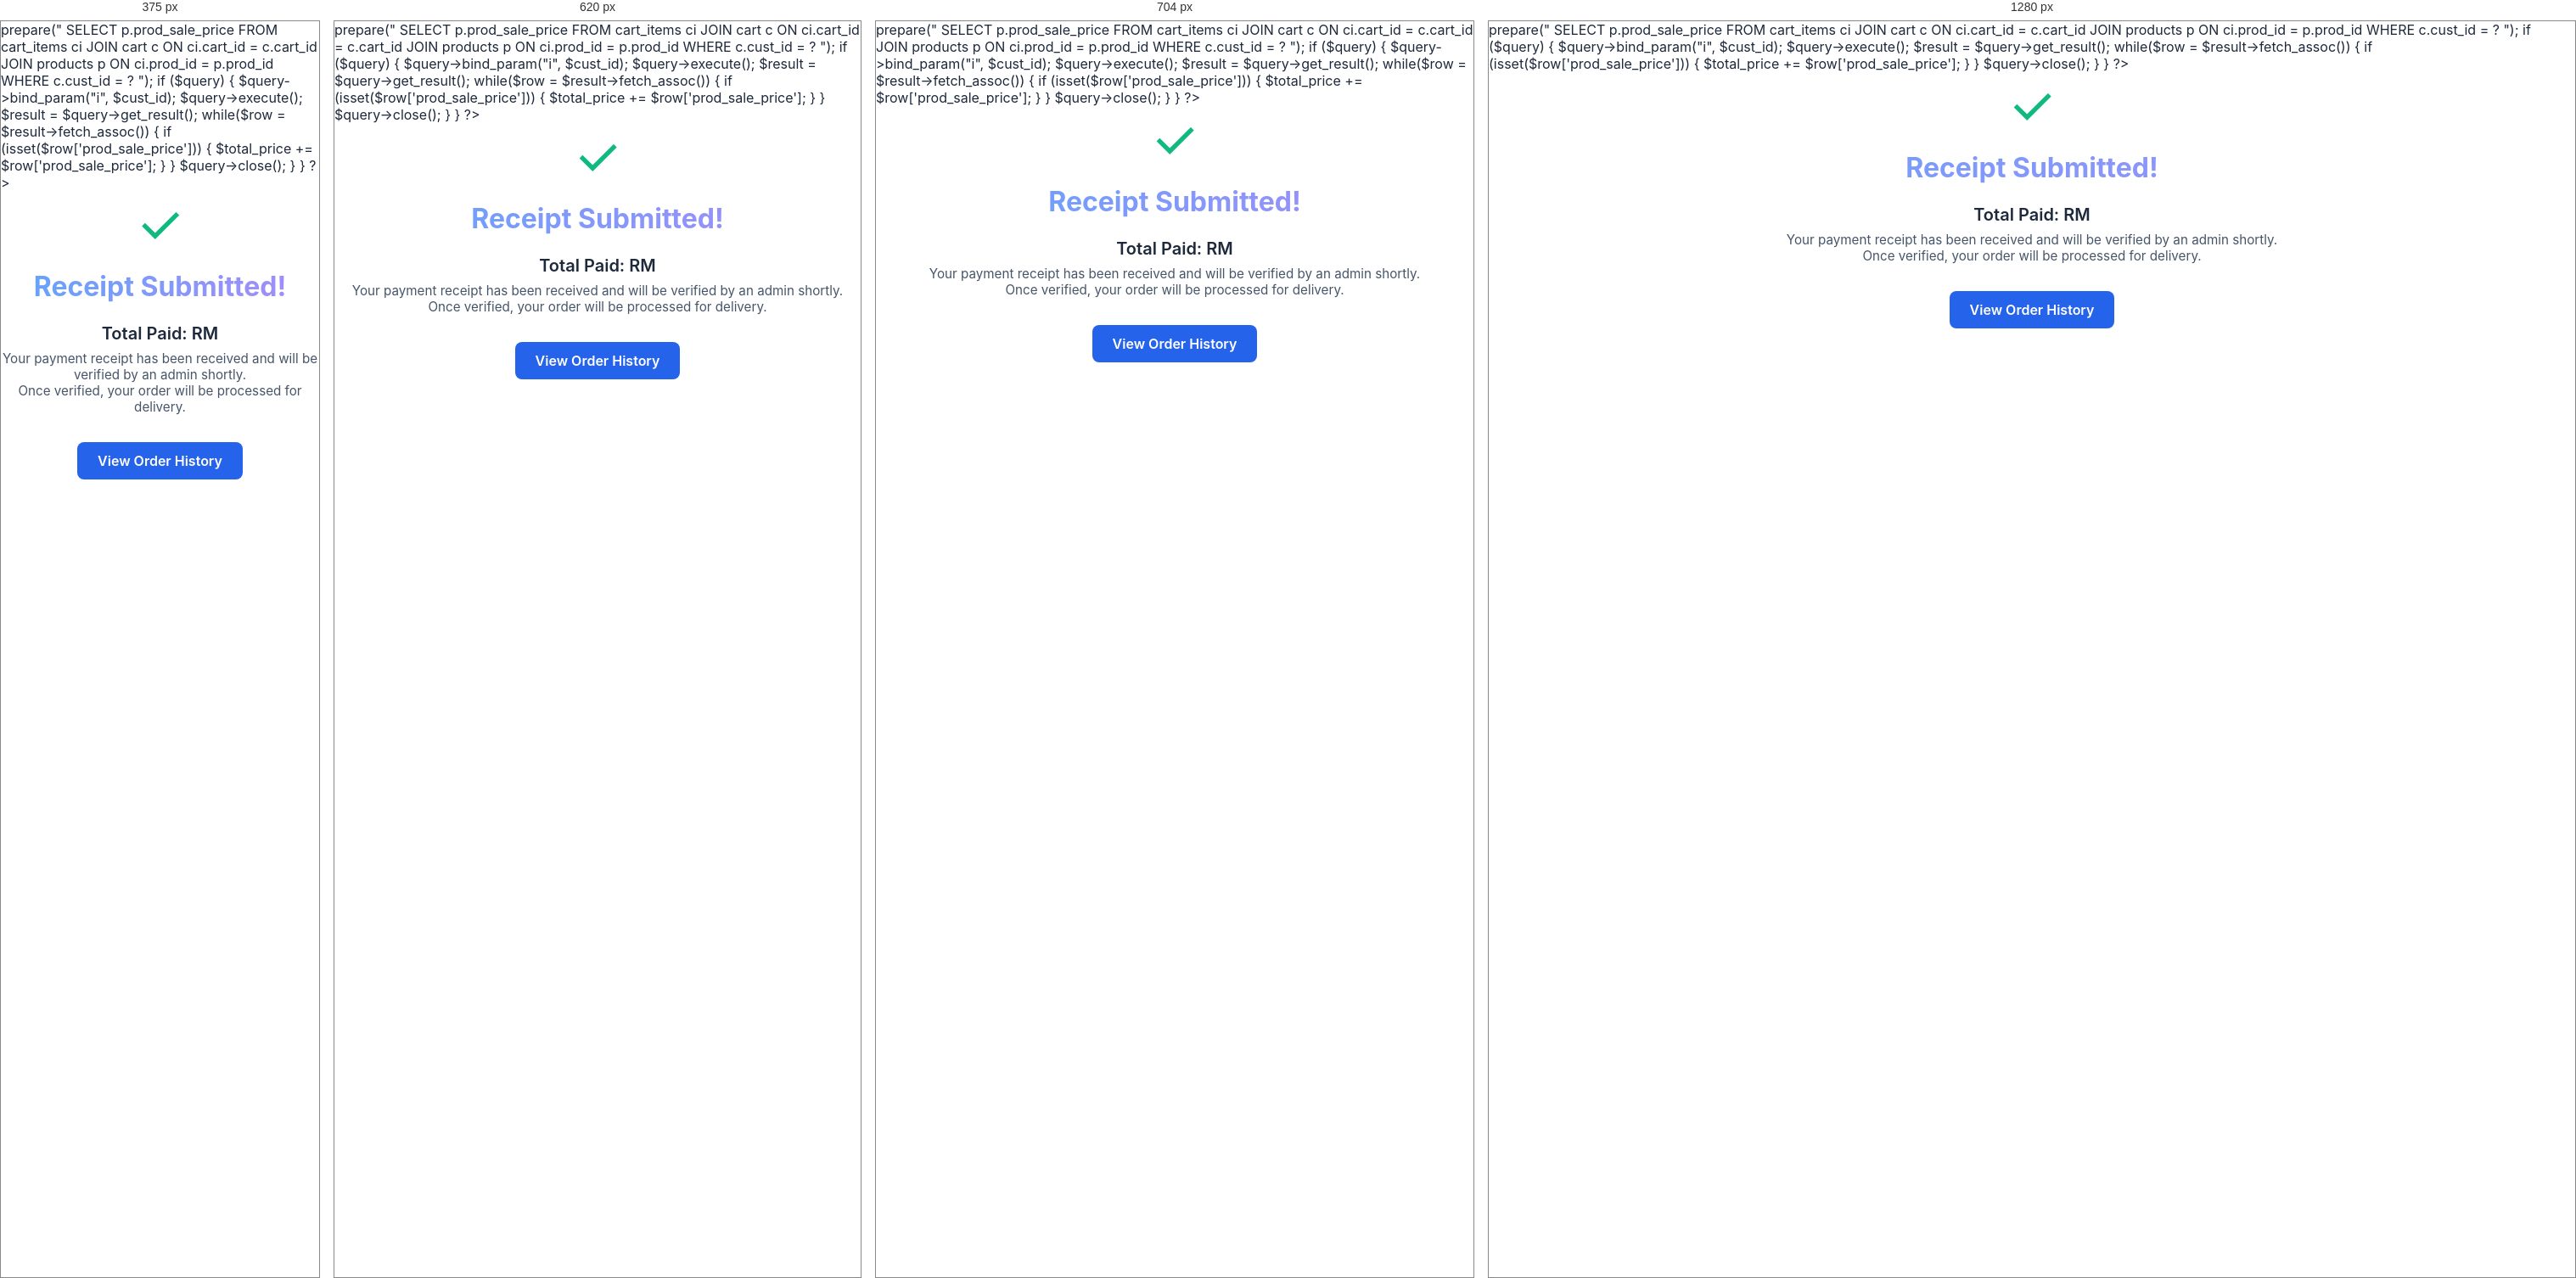
Rendered at 375 px, 620 px, 704 px and 1280 px, left to right.

<!-- file: payment page.html -->
<?php
session_start();
include 'database.php';

if (!isset($_SESSION['cust_id'])) {
    $_SESSION['cust_id'] = 1; 
}
$cust_id = $_SESSION['cust_id'];

$total_price = 0.00;
if (isset($conn)) {
    $query = $conn->prepare("
        SELECT p.prod_sale_price 
        FROM cart_items ci
        JOIN cart c ON ci.cart_id = c.cart_id
        JOIN products p ON ci.prod_id = p.prod_id
        WHERE c.cust_id = ?
    ");
    if ($query) {
        $query->bind_param("i", $cust_id);
        $query->execute();
        $result = $query->get_result();
        while($row = $result->fetch_assoc()) {
            if (isset($row['prod_sale_price'])) {
                $total_price += $row['prod_sale_price'];
            }
        }
        $query->close();
    }
}
?>
<!DOCTYPE html>
<html lang="en">
<head>
    <meta charset="UTF-8">
    <title>Payment Status</title>
    <link rel="stylesheet" href="style.css">
</head>
<body>

<div class="container text-center">
    <div style="font-size: 4rem; color: var(--success); margin-bottom: 16px;">✓</div>
    <h2>Receipt Submitted!</h2>
    <p style="font-size: 1.25rem; font-weight: 600; margin-bottom: 8px; color: var(--text);">Total Paid: RM <?php echo number_format($total_price, 2); ?></p>
    <p class="mb-4">Your payment receipt has been received and will be verified by an admin shortly.<br>Once verified, your order will be processed for delivery.</p>
    <a href="payment history.html" style="padding: 12px 24px; background: var(--accent); color: white; border-radius: 8px; display: inline-block;">View Order History</a>
</div>

</body>
</html>


/* @media block from style.css */
@media (min-width: 768px) {
    .card {
        padding: 32px;
    }
}

/* @media block from style.css */
@media (min-width: 640px) {
    .product-grid {
        grid-template-columns: repeat(auto-fill, minmax(280px, 1fr));
        gap: 24px;
    }
}

/* @media block from style.css */
@media (min-width: 640px) {
    .cart-item {
        flex-direction: row;
        padding: 20px;
        align-items: center;
        gap: 20px;
    }
}

/* @media block from style.css */
@media (min-width: 640px) {
    .cart-item-price {
        flex-direction: column;
        align-items: flex-end;
        justify-content: flex-start;
    }
}

/* @media block from style.css */
@media (max-width: 600px) {
    .nav-tabs {
        width: 100%;
        display: flex;
    }
    .nav-link {
        flex: 1;
        justify-content: center;
        padding: 10px 16px;
    }
}